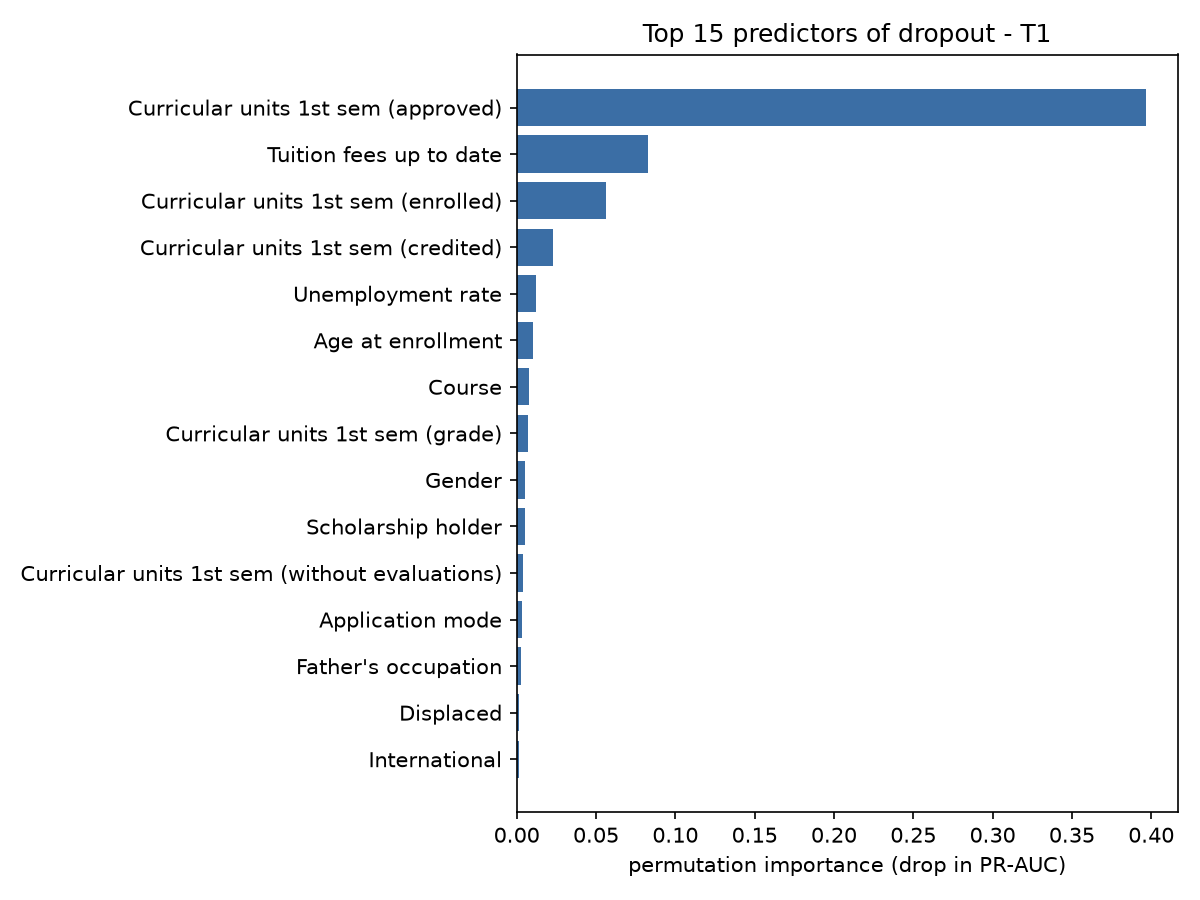

The file beside this chart, header and first rows:
, importance
Curricular units 1st sem (approved), 0.3967
Tuition fees up to date, 0.08269
Curricular units 1st sem (enrolled), 0.05658
Curricular units 1st sem (credited), 0.02304
Unemployment rate, 0.01235
Age at enrollment, 0.01047
Course, 0.007855
Curricular units 1st sem (grade), 0.007008
Gender, 0.005084
Scholarship holder, 0.005061
Curricular units 1st sem (without evalua…, 0.004155
Application mode, 0.003582
Father's occupation, 0.002693
Displaced, 0.001706
International, 0.00127
Daytime/evening attendance, 0.001173
Marital status, 0.0009541
Previous qualification, 0.0008435
Previous qualification (grade), 0.0004445
Nacionality, 0.000327
Application order, 0.0002704
Curricular units 1st sem (evaluations), 0.0002288
Admission grade, 0.0001762
Debtor, 1.787900272729459e-05
Educational special needs, -1.0851202449924102e-06
Mother's occupation, -5.178164960484288e-05
GDP, -0.0002004
Inflation rate, -0.0005537
Mother's qualification, -0.0006393
Father's qualification, -0.0006552
